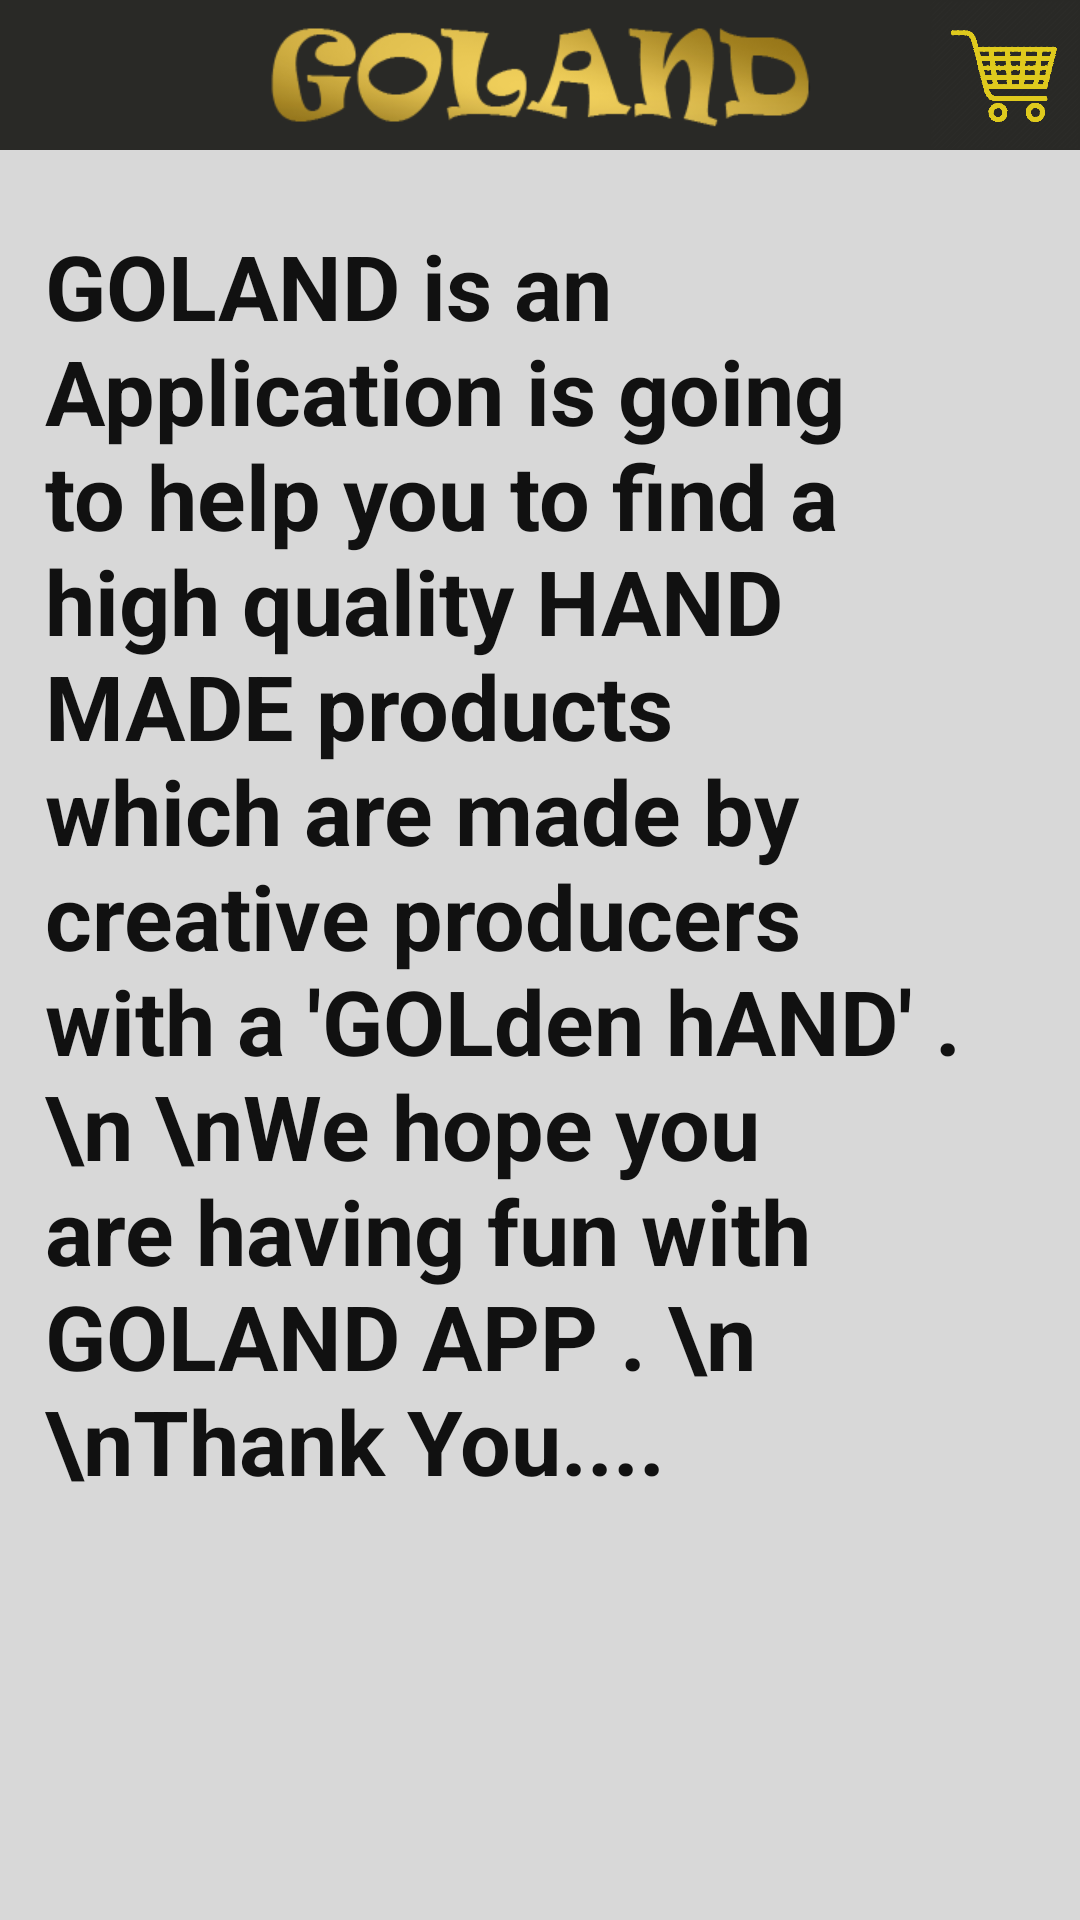

This screen was rendered from an Android layout file. Write that file and the resources it references.
<!-- AndroidManifest.xml: activity theme HomeTheme -->
<!-- res/layout/activity_about_us.xml -->
<?xml version="1.0" encoding="utf-8"?>
<LinearLayout
    android:layout_width="match_parent"
    android:layout_height="match_parent"
    android:orientation="vertical"
    xmlns:android="http://schemas.android.com/apk/res/android"
    android:background="#d8d8d8">
    <RelativeLayout
        android:layout_width="match_parent"
        android:layout_height="wrap_content"
        android:orientation="horizontal"
        android:layout_marginBottom="10dp"
        android:background="#292926">

        <ImageView
            android:layout_width="200dp"
            android:layout_height="50dp"
            android:layout_centerHorizontal="true"
            android:src="@drawable/title"
            android:contentDescription="@string/todo" />

        <Button
            android:id="@+id/about_cart_id"
            android:layout_width="50dp"
            android:layout_height="50dp"
            android:background="@drawable/cart"
            android:paddingTop="20dp"
            android:clickable="true"
            android:layout_alignParentRight="true"
            android:focusable="true"
            android:layout_alignParentEnd="true" />

    </RelativeLayout>
    <ScrollView
        android:layout_width="match_parent"
        android:layout_height="match_parent">

    <TextView
        android:layout_width="wrap_content"
        android:layout_height="wrap_content"
        android:text="GOLAND is an Application is going to help you to find a high quality HAND MADE products which are made by creative producers with a 'GOLden hAND' . \n \nWe hope you are having fun with GOLAND APP . \n \nThank You...."
        android:textColor="#111111"
        android:textSize="30dp"
        android:textStyle="bold"
        android:layout_margin="15dp"></TextView>
    </ScrollView>
</LinearLayout>
<!-- resources referenced by this layout -->
<resources>
  <!-- drawable cart: png bitmap (drawable, 15186 bytes) -->
  <!-- drawable title: png bitmap (drawable, 18458 bytes) -->
  <string name="todo">TODO</string>
  <style name="HomeTheme" parent="Theme.AppCompat.Light.NoActionBar">
          <item name="colorPrimary">#ccad00</item>
          <item name="colorPrimaryDark">#000000</item>
          <item name="colorAccent">#070707</item>
      </style>
</resources>
